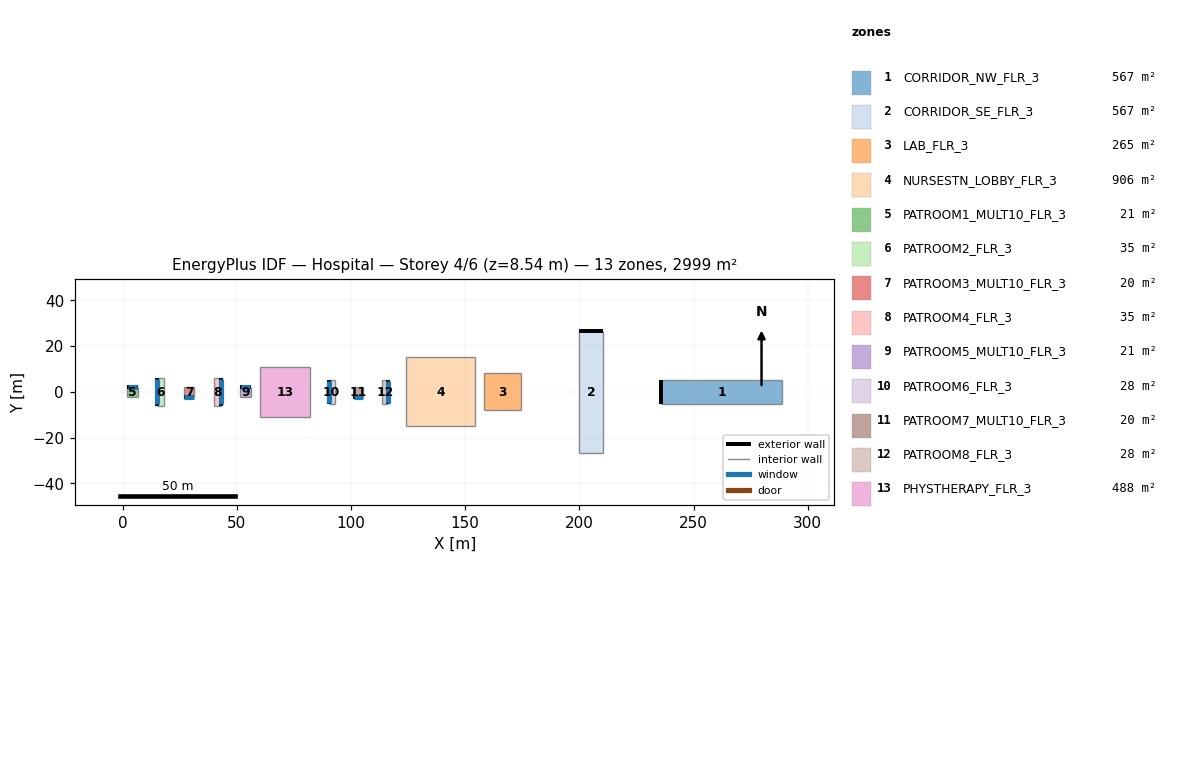
=== STOREY PLAN SPEC (per zone: floor XY polygon, exterior-wall plan segments, windows/doors) ===
zone 1: CORRIDOR_NW_FLR_3  (566.7 m²)
  floor: (235.60, 5.33) (288.75, 5.33) (288.75, -5.33) (235.60, -5.33)
  exterior wall: (235.60, 5.33) – (235.60, -5.33)  [10.7 m]
  interior walls: 3
zone 2: CORRIDOR_SE_FLR_3  (566.7 m²)
  floor: (210.35, 26.57) (210.35, -26.57) (199.69, -26.57) (199.69, 26.57)
  exterior wall: (210.35, 26.57) – (199.69, 26.57)  [10.7 m]
  interior walls: 3
zone 3: LAB_FLR_3  (264.8 m²)
  floor: (158.18, -8.14) (158.18, 8.14) (174.45, 8.14) (174.45, -8.14)
  interior walls: 4
zone 4: NURSESTN_LOBBY_FLR_3  (905.8 m²)
  floor: (124.08, -15.05) (124.08, 15.05) (154.18, 15.05) (154.18, -15.05)
  interior walls: 4
zone 5: PATROOM1_MULT10_FLR_3  (20.9 m²)
  floor: (6.57, 2.29) (6.57, -2.29) (2.00, -2.29) (2.00, 2.29)
  exterior wall: (6.57, 2.29) – (2.00, 2.29)  [4.6 m]
    window: (6.34, 2.29) – (2.23, 2.29)  [4.9 m²]
  interior walls: 3
zone 6: PATROOM2_FLR_3  (34.8 m²)
  floor: (15.24, 6.09) (18.10, 6.09) (18.10, -6.09) (15.24, -6.09)
  exterior wall: (15.24, 6.09) – (15.24, -6.09)  [12.2 m]
    window: (15.24, 5.48) – (15.24, -5.48)  [13.1 m²]
  interior walls: 3
zone 7: PATROOM3_MULT10_FLR_3  (20.2 m²)
  floor: (26.84, -2.29) (26.84, 2.29) (31.26, 2.29) (31.26, -2.29)
  exterior wall: (26.84, -2.29) – (31.26, -2.29)  [4.4 m]
    window: (27.06, -2.29) – (31.04, -2.29)  [4.7 m²]
  interior walls: 3
zone 8: PATROOM4_FLR_3  (34.8 m²)
  floor: (42.86, -6.09) (40.00, -6.09) (40.00, 6.09) (42.86, 6.09)
  exterior wall: (42.86, -6.09) – (42.86, 6.09)  [12.2 m]
    window: (42.86, -5.48) – (42.86, 5.48)  [13.1 m²]
  interior walls: 3
zone 9: PATROOM5_MULT10_FLR_3  (20.9 m²)
  floor: (56.09, 2.29) (56.09, -2.29) (51.52, -2.29) (51.52, 2.29)
  exterior wall: (56.09, 2.29) – (51.52, 2.29)  [4.6 m]
    window: (55.87, 2.29) – (51.75, 2.29)  [4.9 m²]
  interior walls: 3
zone 10: PATROOM6_FLR_3  (27.9 m²)
  floor: (90.21, 5.33) (92.82, 5.33) (92.82, -5.33) (90.21, -5.33)
  exterior wall: (90.21, 5.33) – (90.21, -5.33)  [10.7 m]
    window: (90.21, 4.80) – (90.21, -4.80)  [11.5 m²]
  interior walls: 3
zone 11: PATROOM7_MULT10_FLR_3  (20.2 m²)
  floor: (100.92, -2.29) (100.92, 2.29) (105.34, 2.29) (105.34, -2.29)
  exterior wall: (100.92, -2.29) – (105.34, -2.29)  [4.4 m]
    window: (101.14, -2.29) – (105.12, -2.29)  [4.7 m²]
  interior walls: 3
zone 12: PATROOM8_FLR_3  (27.9 m²)
  floor: (116.06, -5.33) (113.44, -5.33) (113.44, 5.33) (116.06, 5.33)
  exterior wall: (116.06, -5.33) – (116.06, 5.33)  [10.7 m]
    window: (116.06, -4.80) – (116.06, 4.80)  [11.5 m²]
  interior walls: 3
zone 13: PHYSTHERAPY_FLR_3  (487.7 m²)
  floor: (60.10, -11.04) (60.10, 11.04) (82.18, 11.04) (82.18, -11.04)
  interior walls: 4

=== DERIVED (storey summary) ===
Building: Hospital
Storey: 4 of 6  (floor level z = 8.54 m)
Storey gross floor area: 2999.4 m²
Zones on this storey: 13
  - CORRIDOR_NW_FLR_3: floor 566.7 m²; exterior wall 10.7 m (45.5 m²); WWR 0.0%
  - CORRIDOR_SE_FLR_3: floor 566.7 m²; exterior wall 10.7 m (45.5 m²); WWR 0.0%
  - LAB_FLR_3: floor 264.8 m²
  - NURSESTN_LOBBY_FLR_3: floor 905.8 m²
  - PATROOM1_MULT10_FLR_3: floor 20.9 m²; exterior wall 4.6 m (19.5 m²); 1 window(s) 4.9 m²; WWR 25.2%
  - PATROOM2_FLR_3: floor 34.8 m²; exterior wall 12.2 m (52.0 m²); 1 window(s) 13.1 m²; WWR 25.1%
  - PATROOM3_MULT10_FLR_3: floor 20.2 m²; exterior wall 4.4 m (18.9 m²); 1 window(s) 4.7 m²; WWR 25.1%
  - PATROOM4_FLR_3: floor 34.8 m²; exterior wall 12.2 m (52.0 m²); 1 window(s) 13.1 m²; WWR 25.1%
  - PATROOM5_MULT10_FLR_3: floor 20.9 m²; exterior wall 4.6 m (19.5 m²); 1 window(s) 4.9 m²; WWR 25.2%
  - PATROOM6_FLR_3: floor 27.9 m²; exterior wall 10.7 m (45.5 m²); 1 window(s) 11.5 m²; WWR 25.1%
  - PATROOM7_MULT10_FLR_3: floor 20.2 m²; exterior wall 4.4 m (18.9 m²); 1 window(s) 4.7 m²; WWR 25.1%
  - PATROOM8_FLR_3: floor 27.9 m²; exterior wall 10.7 m (45.5 m²); 1 window(s) 11.5 m²; WWR 25.1%
  - PHYSTHERAPY_FLR_3: floor 487.7 m²
Zone adjacency: (none detected)